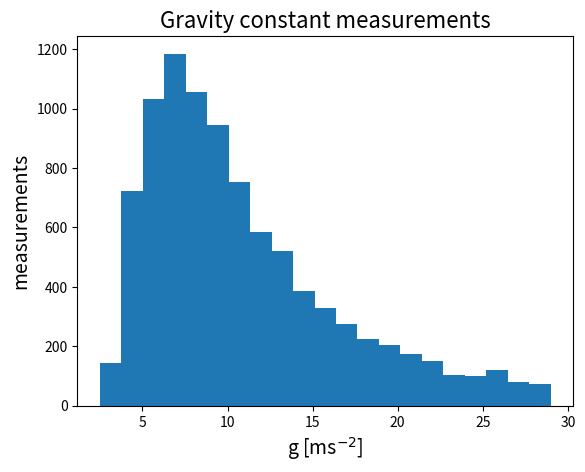

Write Python code to recreate this figure.
# -*- coding: utf-8 -*-
"""
Created on Fri Nov 12 15:00:59 2021

[redacted]
"""
#Import modules
from random import gauss
import numpy as np
import matplotlib.pyplot as plt

#Find value of gravity
def gravity(height, time):
    'Returns value of gravity from a certain height and time'
    #First mistake found here, SUVAT equation rearranged wrong
    #Also needed to add functionality to get rid of large values for g
    grav = 2 * height / time**2
    if grav > 29:
        return 0
    else:
        return grav
#Finding variation in gravity
def fallsim(attempts, height, height_error, time, time_error):
    'Simulates the free fall of the object many times'
    collector = ()
    for _ in range(attempts): # no counter variable needed
        distance = gauss(height, height_error)
        watch    = gauss(time, time_error)
        #collector.append(gravity(distance, watch))
        collector += (gravity(distance, watch), )
        #print(collector)
    #Need to get rid of all the values of g that are 0 as this is unphysical
    array_g_values = np.array(collector)
    final_values = np.delete(array_g_values, np.where(array_g_values == 0))
    return final_values

#Defining constants and plotting the histogram
pisa = 58 # [m]
falltime = 3.4  # [s] in standard Earth gravity
herror = 0.5 # [m] uncertainty from where to drop to the floor
werror = 1.0 # [s] watches were rather uncertain
measurements = fallsim(10000, pisa, herror, falltime, werror)
plt.hist(measurements, 21)
plt.title('Gravity constant measurements', fontsize = 16)
plt.ylabel('measurements', fontsize = 14)
plt.xlabel('g [ms$^{-2}$]', fontsize = 14)
plt.show()
